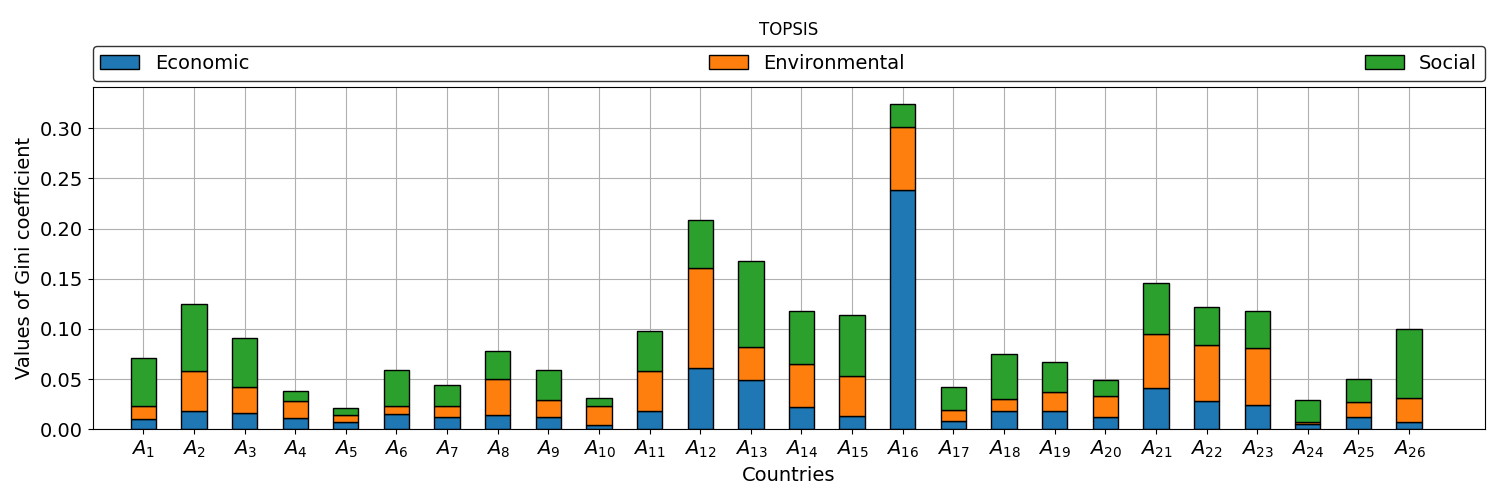

Source data for this figure (header and first rows):
, $A_{1}$, Economic, $A_{1} dir$, $A_{2}$, Environmental, $A_{2} dir$, $A_{3}$, Social, $A_{3} dir$
0, $A_{16}$, 0.2386, $\uparrow$, $A_{12}$, 0.09962, $\uparrow$, $A_{13}$, 0.08553, $\uparrow$
1, $A_{12}$, 0.061, $\uparrow$, $A_{16}$, 0.06224, $\uparrow$, $A_{26}$, 0.06876, $\downarrow$
2, $A_{13}$, 0.04932, $\downarrow$, $A_{23}$, 0.05615, $\uparrow$, $A_{2}$, 0.06661, $\uparrow$
3, $A_{21}$, 0.04096, $\uparrow$, $A_{22}$, 0.05549, $\uparrow$, $A_{15}$, 0.0603, $\uparrow$
4, $A_{22}$, 0.02851, $\uparrow$, $A_{21}$, 0.05428, $\downarrow$, $A_{14}$, 0.05293, $\uparrow$
5, $A_{23}$, 0.02478, $\uparrow$, $A_{14}$, 0.0424, $\uparrow$, $A_{21}$, 0.05038, $\uparrow$
6, $A_{14}$, 0.02224, $\uparrow$, $A_{15}$, 0.04056, $\downarrow$, $A_{3}$, 0.04788, $\uparrow$
7, $A_{11}$, 0.01846, $\downarrow$, $A_{11}$, 0.03976, $\uparrow$, $A_{1}$, 0.04769, $\uparrow$
8, $A_{2}$, 0.01827, $\downarrow$, $A_{2}$, 0.03967, $\uparrow$, $A_{12}$, 0.04747, $\uparrow$
9, $A_{19}$, 0.01821, $\uparrow$, $A_{8}$, 0.03615, $\downarrow$, $A_{18}$, 0.04459, $\uparrow$
10, $A_{18}$, 0.0182, $\uparrow$, $A_{13}$, 0.03296, $\uparrow$, $A_{11}$, 0.04001, $\uparrow$
11, $A_{3}$, 0.01659, $\uparrow$, $A_{3}$, 0.02609, $\uparrow$, $A_{22}$, 0.03831, $\uparrow$
12, $A_{6}$, 0.0158, $\downarrow$, $A_{26}$, 0.02393, $\downarrow$, $A_{23}$, 0.03727, $\uparrow$
13, $A_{8}$, 0.01428, $\uparrow$, $A_{20}$, 0.02091, $\downarrow$, $A_{6}$, 0.03547, $\uparrow$
14, $A_{15}$, 0.01303, $\uparrow$, $A_{19}$, 0.01905, $\uparrow$, $A_{19}$, 0.02965, $\uparrow$
15, $A_{9}$, 0.01269, $\uparrow$, $A_{10}$, 0.01865, $\uparrow$, $A_{9}$, 0.0296, $\downarrow$
16, $A_{20}$, 0.01231, $\uparrow$, $A_{4}$, 0.01674, $\downarrow$, $A_{8}$, 0.02756, $\downarrow$
17, $A_{25}$, 0.01191, $\downarrow$, $A_{9}$, 0.01668, $\downarrow$, $A_{16}$, 0.02341, $\uparrow$
18, $A_{7}$, 0.01189, $\uparrow$, $A_{25}$, 0.01578, $\downarrow$, $A_{17}$, 0.02316, $\downarrow$
19, $A_{4}$, 0.01156, $\downarrow$, $A_{1}$, 0.01273, $\uparrow$, $A_{25}$, 0.02287, $\downarrow$
20, $A_{1}$, 0.01053, $\downarrow$, $A_{18}$, 0.01192, $\downarrow$, $A_{7}$, 0.02131, $\uparrow$
21, $A_{17}$, 0.008277, $\uparrow$, $A_{7}$, 0.01125, $\downarrow$, $A_{24}$, 0.02122, $\uparrow$
22, $A_{5}$, 0.00749, $\uparrow$, $A_{17}$, 0.0108, $\downarrow$, $A_{20}$, 0.01597, $\uparrow$
23, $A_{26}$, 0.006928, $\downarrow$, $A_{6}$, 0.007671, $\uparrow$, $A_{4}$, 0.0104, $\downarrow$
24, $A_{24}$, 0.005279, $\downarrow$, $A_{5}$, 0.007226, $\downarrow$, $A_{10}$, 0.008158, $\downarrow$
25, $A_{10}$, 0.004787, $\uparrow$, $A_{24}$, 0.002384, $\uparrow$, $A_{5}$, 0.006304, $\uparrow$
